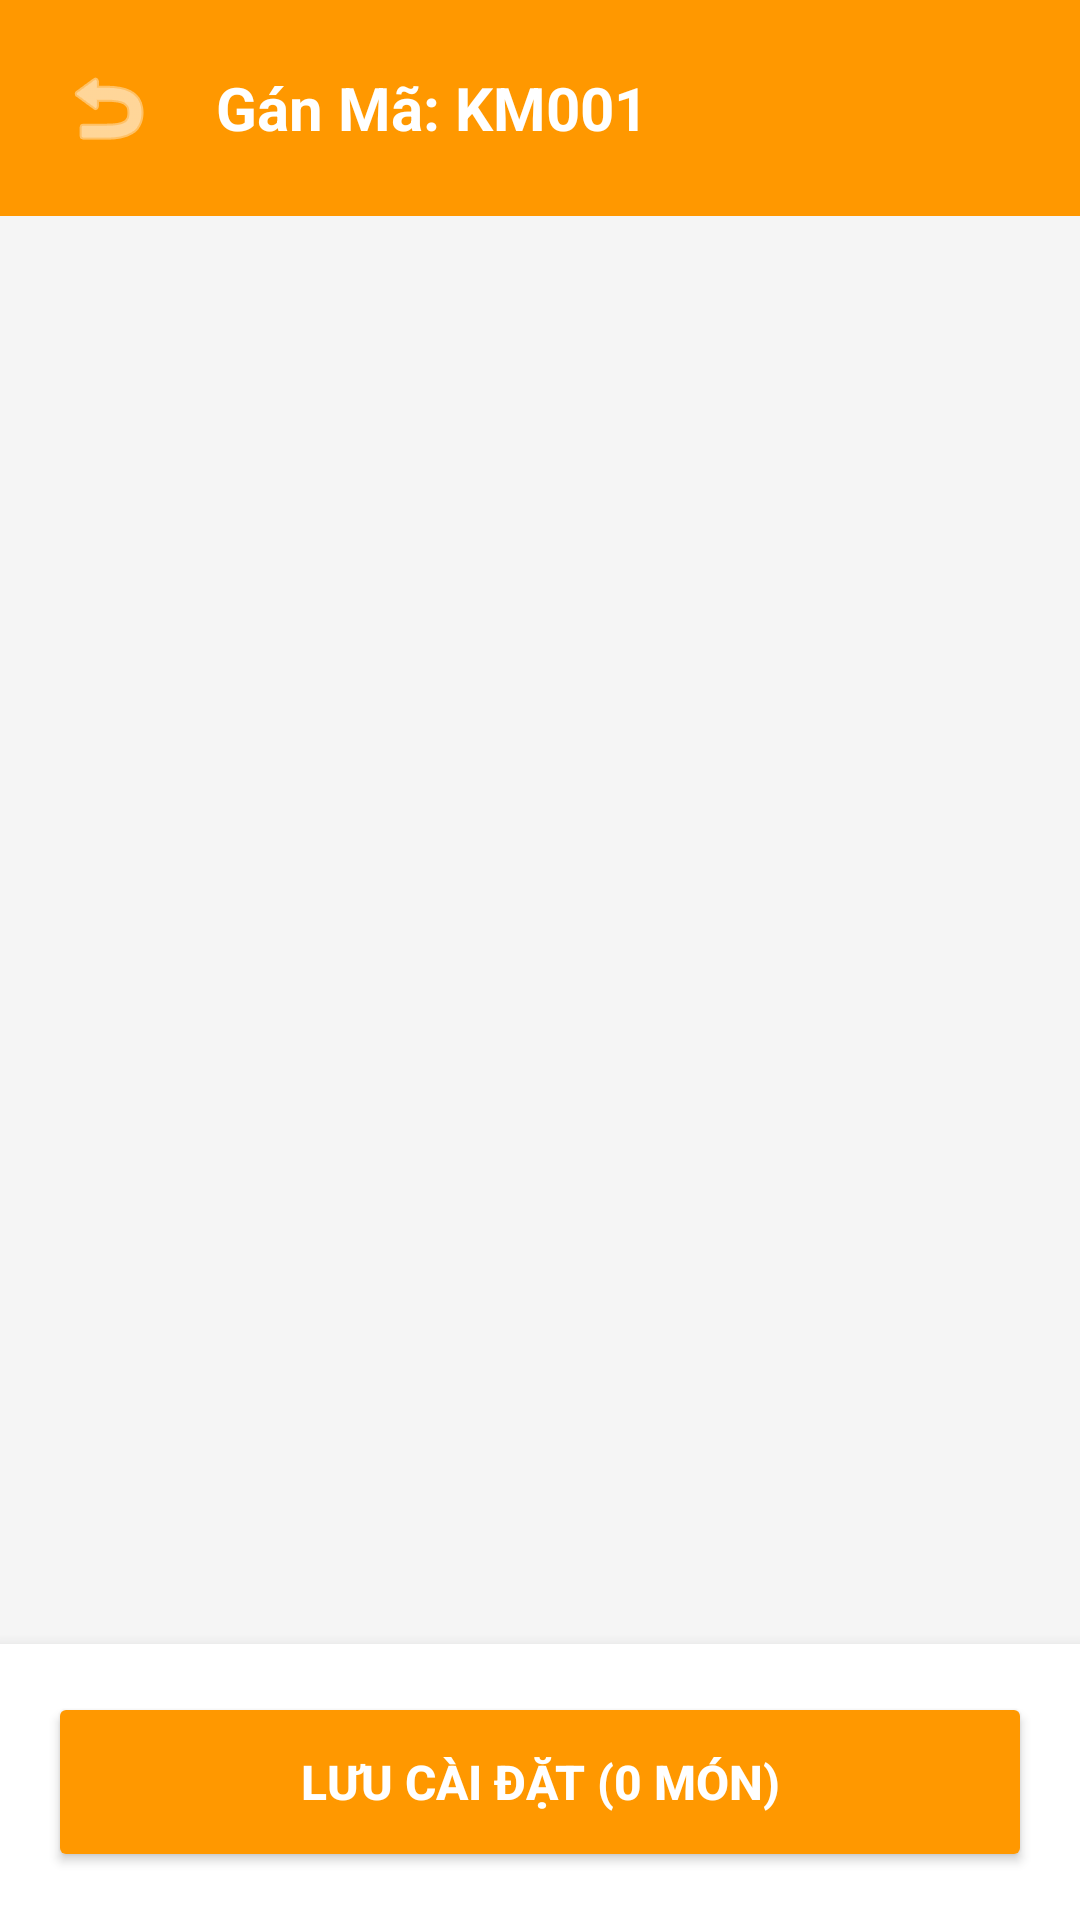

Reconstruct the res/layout file that produces this screen, plus the resources it refers to.
<!-- AndroidManifest.xml: application theme Theme.QlQuanAn -->
<!-- res/layout/activity_assign_promo.xml -->
<?xml version="1.0" encoding="utf-8"?>
<RelativeLayout xmlns:android="http://schemas.android.com/apk/res/android"
    xmlns:app="http://schemas.android.com/apk/res-auto"
    android:layout_width="match_parent"
    android:layout_height="match_parent"
    android:background="#F5F5F5">

    <LinearLayout
        android:id="@+id/headerAssign"
        android:layout_width="match_parent"
        android:layout_height="wrap_content"
        android:background="#FF9800"
        android:orientation="horizontal"
        android:padding="16dp"
        android:gravity="center_vertical">

        <ImageButton
            android:id="@+id/btnBackAssign"
            android:layout_width="40dp"
            android:layout_height="40dp"
            android:background="?attr/selectableItemBackgroundBorderless"
            android:src="@android:drawable/ic_menu_revert"
            app:tint="@android:color/white"/>

        <TextView
            android:id="@+id/tvAssignTitle"
            android:layout_width="wrap_content"
            android:layout_height="wrap_content"
            android:text="Gán Mã: KM001"
            android:textColor="@android:color/white"
            android:textSize="20sp"
            android:textStyle="bold"
            android:layout_marginStart="16dp"/>
    </LinearLayout>

    <androidx.recyclerview.widget.RecyclerView
        android:id="@+id/rvAssignFoodList"
        android:layout_width="match_parent"
        android:layout_height="match_parent"
        android:layout_below="@id/headerAssign"
        android:layout_above="@id/layoutBottom"
        android:clipToPadding="false"
        android:paddingTop="8dp"
        android:paddingBottom="8dp"/>

    <LinearLayout
        android:id="@+id/layoutBottom"
        android:layout_width="match_parent"
        android:layout_height="wrap_content"
        android:layout_alignParentBottom="true"
        android:background="@android:color/white"
        android:elevation="8dp"
        android:padding="16dp">

        <Button
            android:id="@+id/btnSaveAssignment"
            android:layout_width="match_parent"
            android:layout_height="60dp"
            android:text="LƯU CÀI ĐẶT (0 MÓN)"
            android:textSize="16sp"
            android:textStyle="bold"
            android:textColor="@android:color/white"
            android:backgroundTint="#FF9800"/>
    </LinearLayout>

</RelativeLayout>
<!-- resources referenced by this layout -->
<resources>
  <style name="Theme.QlQuanAn" parent="Base.Theme.QlQuanAn" />
  <style name="Base.Theme.QlQuanAn" parent="Theme.Material3.DayNight.NoActionBar">
          
          
      </style>
</resources>
